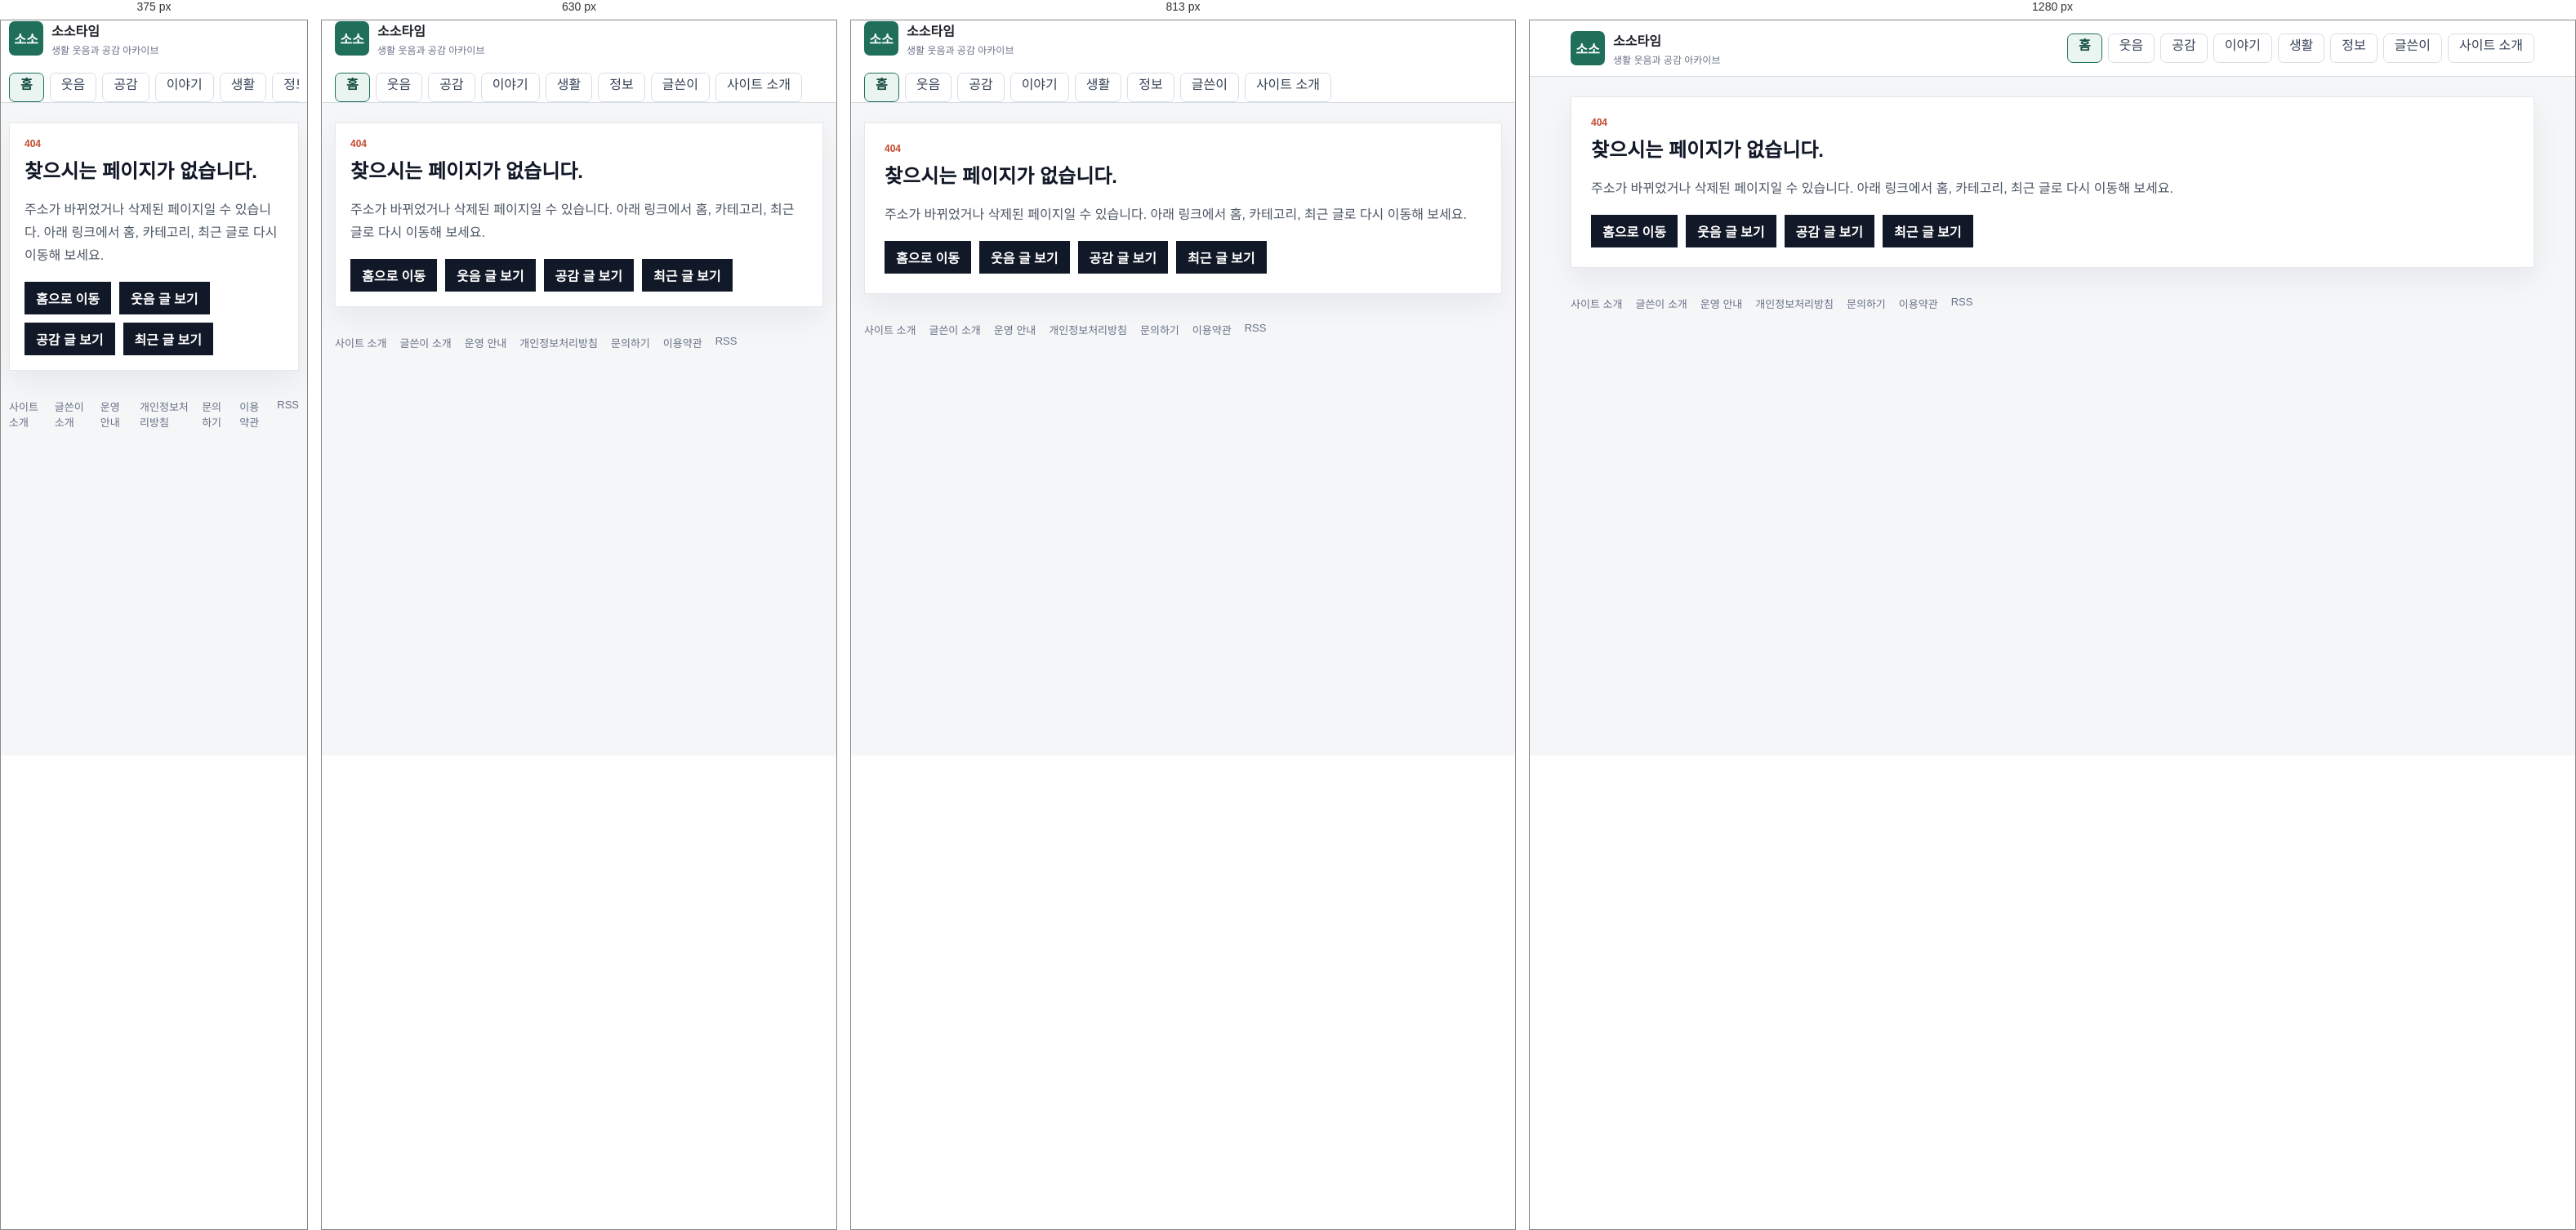
Rendered at 375 px, 630 px, 813 px and 1280 px, left to right.

<!-- file: 404.html -->
<!doctype html>
<html lang="ko">
  <head>
    <meta charset="utf-8" />
    <meta name="viewport" content="width=device-width, initial-scale=1" />
    <title>페이지를 찾을 수 없음 | 소소타임</title>
    <meta name="description" content="요청한 페이지를 찾지 못했을 때 홈과 주요 글로 이동할 수 있습니다." />
    <meta name="robots" content="index,follow,max-image-preview:large" />
    <link rel="canonical" href="https://sosotime.com/404.html" />
    <link rel="alternate" type="application/rss+xml" title="소소타임 RSS" href="/rss.xml" />
    <link rel="icon" href="/assets/site/favicon.svg" type="image/svg+xml" />
    <link rel="icon" href="/assets/site/favicon-32.png" sizes="32x32" type="image/png" />
    <link rel="icon" href="/assets/site/favicon-16.png" sizes="16x16" type="image/png" />
    <link rel="apple-touch-icon" href="/assets/site/apple-touch-icon.png" />
    <link rel="stylesheet" href="/styles.css" />
    <meta property="og:type" content="website" />
    <meta property="og:site_name" content="소소타임" />
    <meta property="og:title" content="페이지를 찾을 수 없음 | 소소타임" />
    <meta property="og:description" content="요청한 페이지를 찾지 못했을 때 홈과 주요 글로 이동할 수 있습니다." />
    <meta property="og:url" content="https://sosotime.com/404.html" />
    <meta property="og:image" content="https://sosotime.com/assets/site/og-image.webp" />
    <meta name="twitter:card" content="summary_large_image" />
    <meta name="twitter:title" content="페이지를 찾을 수 없음 | 소소타임" />
    <meta name="twitter:description" content="요청한 페이지를 찾지 못했을 때 홈과 주요 글로 이동할 수 있습니다." />
    <meta name="twitter:image" content="https://sosotime.com/assets/site/og-image.webp" />
    <script async src="https://pagead2.googlesyndication.com/pagead/js/adsbygoogle.js?client=ca-pub-5804969457082424" crossorigin="anonymous"></script>
    <script type="application/ld+json">{"@context":"https://schema.org","@type":"WebPage","name":"페이지를 찾을 수 없음 | 소소타임","description":"요청한 페이지를 찾을 수 없을 때 이동할 수 있는 안내 페이지입니다.","url":"https://sosotime.com/404.html"}</script>
  </head>
  <body>
    <header class="site-header">
      <div class="header-inner">
        <a class="brand" href="/" aria-label="소소타임 홈">
          <span class="brand-mark">소소</span>
          <span>
            <strong>소소타임</strong>
            <small>생활 웃음과 공감 아카이브</small>
          </span>
        </a>
        <nav class="top-nav" aria-label="주요 메뉴">
          <a class="nav-tab is-active" href="/">홈</a>
          <a class="nav-tab" href="/category/funny/">웃음</a>
          <a class="nav-tab" href="/category/empathy/">공감</a>
          <a class="nav-tab" href="/category/issue/">이야기</a>
          <a class="nav-tab" href="/category/life/">생활</a>
          <a class="nav-tab" href="/category/info/">정보</a>
          <a class="nav-tab" href="/author/kimanna/">글쓴이</a>
          <a class="nav-tab" href="/about/">사이트 소개</a>
        </nav>
      </div>
    </header>
    <main class="page-shell">
      <section class="generic-panel">
        <div class="section-heading">
          <div>
            <p class="eyebrow">404</p>
            <h1>찾으시는 페이지가 없습니다.</h1>
          </div>
        </div>
        <div class="rich-copy">
          <p>주소가 바뀌었거나 삭제된 페이지일 수 있습니다. 아래 링크에서 홈, 카테고리, 최근 글로 다시 이동해 보세요.</p>
        </div>
        <div class="quick-links">
          <a href="/">홈으로 이동</a>
          <a href="/category/funny/">웃음 글 보기</a>
          <a href="/category/empathy/">공감 글 보기</a>
          <a href="/posts/daytime-match-convenience-store-pattern/">최근 글 보기</a>
        </div>
      </section>
    </main>
    <footer class="site-footer">
      <a href="/about/">사이트 소개</a>
      <a href="/author/kimanna/">글쓴이 소개</a>
      <a href="/policy/editorial/">운영 안내</a>
      <a href="/policy/privacy/">개인정보처리방침</a>
      <a href="/contact/">문의하기</a>
      <a href="/policy/terms/">이용약관</a>
      <a href="/rss.xml">RSS</a>
    </footer>
  </body>
</html>

/* @media block from styles.css */
@media (max-width: 991px) {
  .board-sidebar {
    margin-top: 12px;
  }
}

/* @media block from styles.css */
@media (max-width: 767px) {
  .board-topbar .pull-left,
  .board-topbar .pull-right {
    float: none !important;
  }

  .board-header {
    padding: 16px 0;
  }

  .board-brand strong {
    font-size: 26px;
  }

  .board-search {
    max-width: none;
    margin: 14px 0 0;
  }

  .board-nav .navbar-nav {
    margin: 0 -15px;
  }

  .board-nav .navbar-nav > li {
    float: left;
  }

  .board-table {
    min-width: 680px;
  }
}

/* @media block from styles.css */
@media (max-width: 1100px) {
  .humor-header-top {
    grid-template-columns: 1fr;
    gap: 14px;
    padding: 18px 0;
  }

  .humor-actions {
    justify-content: flex-start;
    flex-wrap: wrap;
  }

  .humor-nav-inner {
    gap: 18px;
    overflow-x: auto;
  }

  .humor-layout {
    grid-template-columns: 1fr;
  }

  .humor-story-grid,
  .humor-category-board {
    grid-template-columns: repeat(2, minmax(0, 1fr));
  }
}

/* @media block from styles.css */
@media (max-width: 700px) {
  .humor-shell,
  .humor-header-top,
  .humor-nav-inner,
  .humor-footer {
    width: min(100% - 24px, 1260px);
  }

  .humor-hero {
    min-height: 390px;
  }

  .humor-hero .home-hero-copy {
    width: 100%;
    padding: 42px 24px;
  }

  .humor-hero h1 {
    font-size: 30px;
  }

  .humor-story-grid,
  .humor-category-board {
    grid-template-columns: 1fr;
  }

  .humor-latest-list .latest-row {
    grid-template-columns: 1fr 86px;
  }

  .humor-latest-list .category-pill {
    grid-column: 1 / -1;
  }
}

/* @media block from styles.css */
@media (max-width: 960px) {
  .header-inner,
  .board-toolbar {
    display: grid;
  }

  .featured-grid,
  .content-grid,
  .lead-panel {
    grid-template-columns: 1fr;
  }

  .lead-stats {
    min-height: 84px;
    border-left: 0;
    border-top: 1px solid var(--line);
  }

  .search-box {
    min-width: 0;
  }

  .board-head {
    display: none;
  }

  .post-row {
    grid-template-columns: 42px minmax(0, 1fr) 54px;
  }

  .post-row .source,
  .post-row .metric:last-child {
    display: none;
  }
}

/* @media block from styles.css */
@media (max-width: 560px) {
  .header-inner,
  .page-shell,
  .site-footer {
    width: calc(100% - 20px);
  }

  .lead-panel,
  .featured-card div,
  .principle-card,
  .board-toolbar {
    padding: 18px;
  }

  .lead-panel h1 {
    font-size: 24px;
  }

  .article-header h1 {
    font-size: 27px;
  }

  .featured-card {
    grid-template-columns: 1fr;
  }

  .featured-card img {
    min-height: 180px;
  }

  .featured-card h2 {
    font-size: 21px;
  }

  .post-row {
    padding: 10px 12px;
    grid-template-columns: 34px minmax(0, 1fr);
  }

  .post-row .metric {
    display: none;
  }

  .thumb {
    width: 48px;
  }

  .dialog-actions {
    display: grid;
  }

  #dialogTags {
    text-align: left;
  }
}

/* @media block from styles.css */
@media (max-width: 1040px) {
  .home-header-inner,
  .hero-grid,
  .home-content-grid {
    grid-template-columns: 1fr;
  }

  .home-header-inner {
    align-items: stretch;
  }

  .header-actions {
    justify-content: flex-start;
  }

  .home-sidebar {
    grid-template-columns: repeat(2, minmax(0, 1fr));
  }
}

/* @media block from styles.css */
@media (max-width: 760px) {
  .home-shell,
  .category-nav-inner {
    width: calc(100% - 20px);
  }

  .home-three-grid {
    grid-template-columns: 1fr;
  }

  .home-rail {
    grid-template-columns: 1fr;
  }

  .home-hero-card {
    min-height: 420px;
  }

  .home-hero-card::after {
    background: linear-gradient(180deg, rgba(10, 16, 46, 0.86) 0%, rgba(10, 16, 46, 0.58) 48%, rgba(10, 16, 46, 0.16) 100%);
  }

  .home-hero-copy {
    width: 100%;
    padding: 28px;
  }

  .home-hero-copy h1 {
    font-size: 30px;
  }

  .story-card-grid,
  .category-board,
  .home-sidebar {
    grid-template-columns: 1fr;
  }

  .trust-banner,
  .latest-heading {
    display: grid;
  }

  .latest-row {
    grid-template-columns: 66px minmax(0, 1fr) 74px;
  }

  .latest-row small,
  .latest-row .latest-metric {
    display: none;
  }

  .latest-row img {
    width: 74px;
  }
}

/* @media block from styles.css */
@media (max-width: 520px) {
  .home-header-inner {
    width: calc(100% - 20px);
    gap: 12px;
  }

  .home-brand strong {
    font-size: 23px;
  }

  .header-actions {
    display: grid;
    grid-template-columns: 1fr 1fr;
  }

  .home-hero-card {
    min-height: 460px;
  }

  .section-heading {
    align-items: flex-start;
  }

  .story-card a {
    grid-template-columns: 96px minmax(0, 1fr);
    align-items: center;
  }

  .story-card .category-pill {
    grid-column: 1 / -1;
  }

  .story-card img {
    aspect-ratio: 1;
  }

  .story-card strong {
    min-height: 0;
  }
}

/* @media block from styles.css */
@media (max-width: 1100px) {
  .humor-layout {
    grid-template-columns: 1fr;
  }

  .humor-story-grid,
  .humor-category-board {
    grid-template-columns: repeat(2, minmax(0, 1fr));
  }
}

/* @media block from styles.css */
@media (max-width: 700px) {
  .humor-shell {
    width: min(100% - 24px, 1260px);
  }

  .humor-hero .home-hero-copy {
    width: 100%;
    padding: 42px 24px;
  }

  .humor-hero .home-hero-copy h1 {
    font-size: 30px;
  }

  .humor-story-grid,
  .humor-category-board {
    grid-template-columns: 1fr;
  }
}

/* @media block from styles.css */
@media (max-width: 860px) {
  .humor-board-shell {
    margin-top: 32px;
  }

  .board-hero,
  .best-grid {
    grid-template-columns: 1fr;
  }

  .board-tabs {
    grid-template-columns: repeat(2, 1fr);
  }

  .category-guide-head {
    align-items: start;
    flex-direction: column;
  }

  .category-guide-grid {
    grid-template-columns: 1fr;
  }

  .category-guide article {
    min-height: 0;
  }

  .collection-row {
    grid-template-columns: 96px minmax(0, 1fr);
  }

  .collection-thumb img {
    width: 96px;
    height: 72px;
  }

  .collection-open {
    grid-column: 1 / -1;
    width: 100%;
  }

  .adsense-ready-section > div {
    grid-template-columns: 1fr;
  }
}

/* @media block from styles.css */
@media (max-width: 900px) {
  .soso-topbar,
  .soso-hero,
  .soso-feature-card,
  .soso-rank-area,
  .soso-article-list,
  .soso-trust-note {
    grid-template-columns: 1fr;
  }

  .soso-topbar {
    align-items: flex-start;
    flex-direction: column;
    padding: 18px 0;
  }

  .soso-hero h1 {
    font-size: 36px;
  }

  .soso-spotlight-grid {
    grid-template-columns: 1fr;
  }

  .soso-feature-image img {
    min-height: 220px;
  }

  .soso-feature-card h3 {
    font-size: 26px;
  }
}

/* @media block from styles.css */
@media (max-width: 760px) {
  .related-posts > div {
    grid-template-columns: 1fr;
  }
}

/* @media block from styles.css */
@media (max-width: 1120px) {
  .humor-home-body .humor-header-top {
    grid-template-columns: 1fr;
    gap: 14px;
    padding: 18px 0;
  }

  .humor-home-body .humor-actions {
    justify-content: flex-start;
    overflow-x: auto;
  }

  .humor-home-body .humor-layout {
    grid-template-columns: 1fr;
  }

  .humor-home-body .humor-sidebar {
    grid-template-columns: repeat(2, minmax(0, 1fr));
  }

  .humor-home-body .humor-story-grid,
  .humor-home-body .humor-category-board {
    grid-template-columns: repeat(2, minmax(0, 1fr));
  }
}

/* @media block from styles.css */
@media (max-width: 760px) {
  .humor-home-body .humor-shell,
  .humor-home-body .humor-header-top,
  .humor-home-body .humor-nav-inner,
  .humor-home-body .humor-footer {
    width: calc(100% - 24px);
  }

  .humor-home-body .humor-nav-inner {
    gap: 22px;
  }

  .humor-home-body .humor-hero {
    min-height: 430px;
  }

  .humor-home-body .humor-hero::after {
    background: linear-gradient(180deg, rgba(8, 12, 42, 0.9) 0%, rgba(15, 22, 64, 0.64) 50%, rgba(15, 22, 64, 0.12) 100%);
  }

  .humor-home-body .humor-hero .home-hero-copy {
    width: 100%;
    padding: 34px 24px;
  }

  .humor-home-body .humor-hero h1 {
    font-size: 30px;
  }

  .humor-home-body .hero-arrow {
    display: none;
  }

  .humor-home-body .humor-story-grid,
  .humor-home-body .humor-category-board,
  .humor-home-body .humor-sidebar {
    grid-template-columns: 1fr;
  }

  .humor-home-body .humor-latest-list .latest-row {
    grid-template-columns: 66px minmax(0, 1fr) 76px;
  }

  .humor-home-body .humor-latest-list .latest-row img {
    width: 76px;
    height: 54px;
  }

  .humor-home-body .latest-tabs {
    flex-wrap: wrap;
  }

  .humor-home-body .humor-latest-section .latest-tabs > a:last-child {
    margin-left: 0;
  }
}

/* @media block from styles.css */
@media (max-width: 900px) {
  .home-hero-card,
  .feature-card,
  .category-grid,
  .collection-grid {
    grid-template-columns: 1fr;
  }

  .home-hero-side {
    padding-left: 0;
    border-left: 0;
    border-top: 1px solid #e5e7eb;
    padding-top: 18px;
  }
}

/* @media block from styles.css */
@media (max-width: 760px) {
  .home-hero-card,
  .generic-panel,
  .feature-section,
  .category-guide,
  .latest-section,
  .tag-section {
    padding: 18px;
  }

  .home-hero-card h1,
  .feature-card h3 {
    font-size: 28px;
  }

  .collection-row {
    grid-template-columns: 92px minmax(0, 1fr);
  }

  .collection-thumb img {
    width: 92px;
    height: 92px;
  }

  .article-pager {
    grid-template-columns: 1fr;
  }
}

/* @media block from styles.css */
@media (min-width: 900px) {
  .comic-hero-bubble {
    position: absolute;
    display: block;
    padding: 10px 16px;
    background: #ffffff;
    border: 3px solid #141414;
    border-radius: 16px;
    box-shadow: 4px 4px 0 rgba(20, 20, 20, 0.18);
    font-weight: 800;
    font-size: 14px;
    line-height: 1.35;
    color: #141414;
  }

  .comic-hero-bubble strong {
    color: #e6273f;
  }

  .comic-hero-bubble::after {
    content: "";
    position: absolute;
    bottom: -14px;
    left: 24px;
    border: 10px solid transparent;
    border-top-color: #141414;
  }

  .comic-hero-bubble--left {
    top: 20px;
    left: max(12px, calc(50% - 560px));
  }

  .comic-hero-bubble--right {
    top: 20px;
    right: max(12px, calc(50% - 560px));
  }

  .comic-hero-bubble--right::after {
    left: auto;
    right: 24px;
  }

  .comic-hero-bubble--kkk {
    top: 4px;
    left: 50%;
    transform: translateX(-50%);
    background: #141414;
    color: #ffffff;
    border-color: #141414;
    font-size: 16px;
  }

  .comic-hero-bubble--kkk::after {
    border-top-color: #141414;
    left: 50%;
    transform: translateX(-50%);
  }
}

/* @media block from styles.css */
@media (max-width: 560px) {
  .comic-hero {
    padding: 40px 14px 52px;
  }

  .comic-hero-mascot {
    width: 128px;
    height: 128px;
  }

  .comic-hero-title {
    font-size: 32px;
  }
}

/* @media block from styles.css */
@media (max-width: 860px) {
  .category-tiles {
    grid-template-columns: repeat(3, minmax(0, 1fr));
  }

  .photo-grid {
    grid-template-columns: repeat(3, minmax(0, 1fr));
  }
}

/* @media block from styles.css */
@media (max-width: 560px) {
  .photo-mosaic {
    grid-template-columns: repeat(2, minmax(0, 1fr));
  }

  .photo-mosaic-main {
    grid-column: span 2;
  }

  .category-tiles {
    grid-template-columns: repeat(2, minmax(0, 1fr));
  }

  .photo-grid {
    grid-template-columns: repeat(2, minmax(0, 1fr));
  }
}